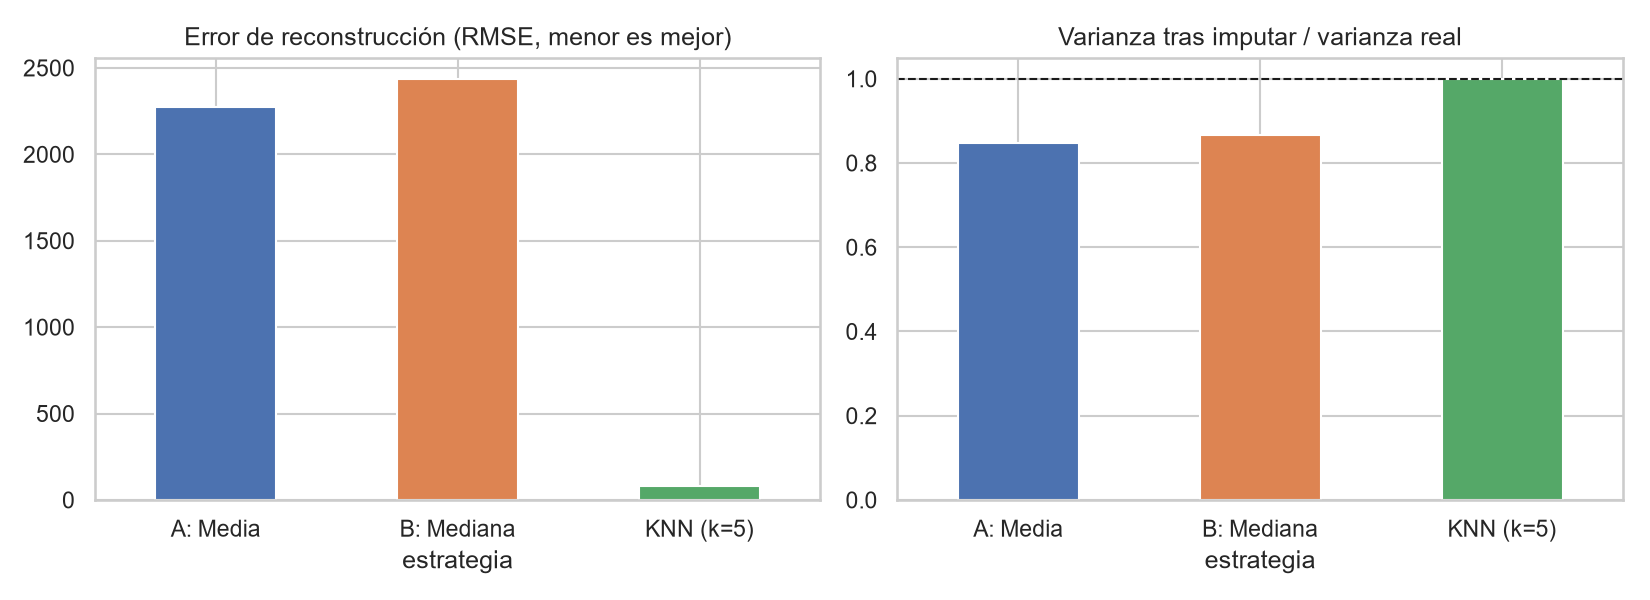

The data file committed next to this chart (first rows):
estrategia, rmse, desv_est, varianza, varianza / varianza real
A: Media, 2275, 2086, 4351090, 0.847
B: Mediana, 2437, 2110, 4451289, 0.866
KNN (k=5), 78.24, 2267, 5137254, 1.0
